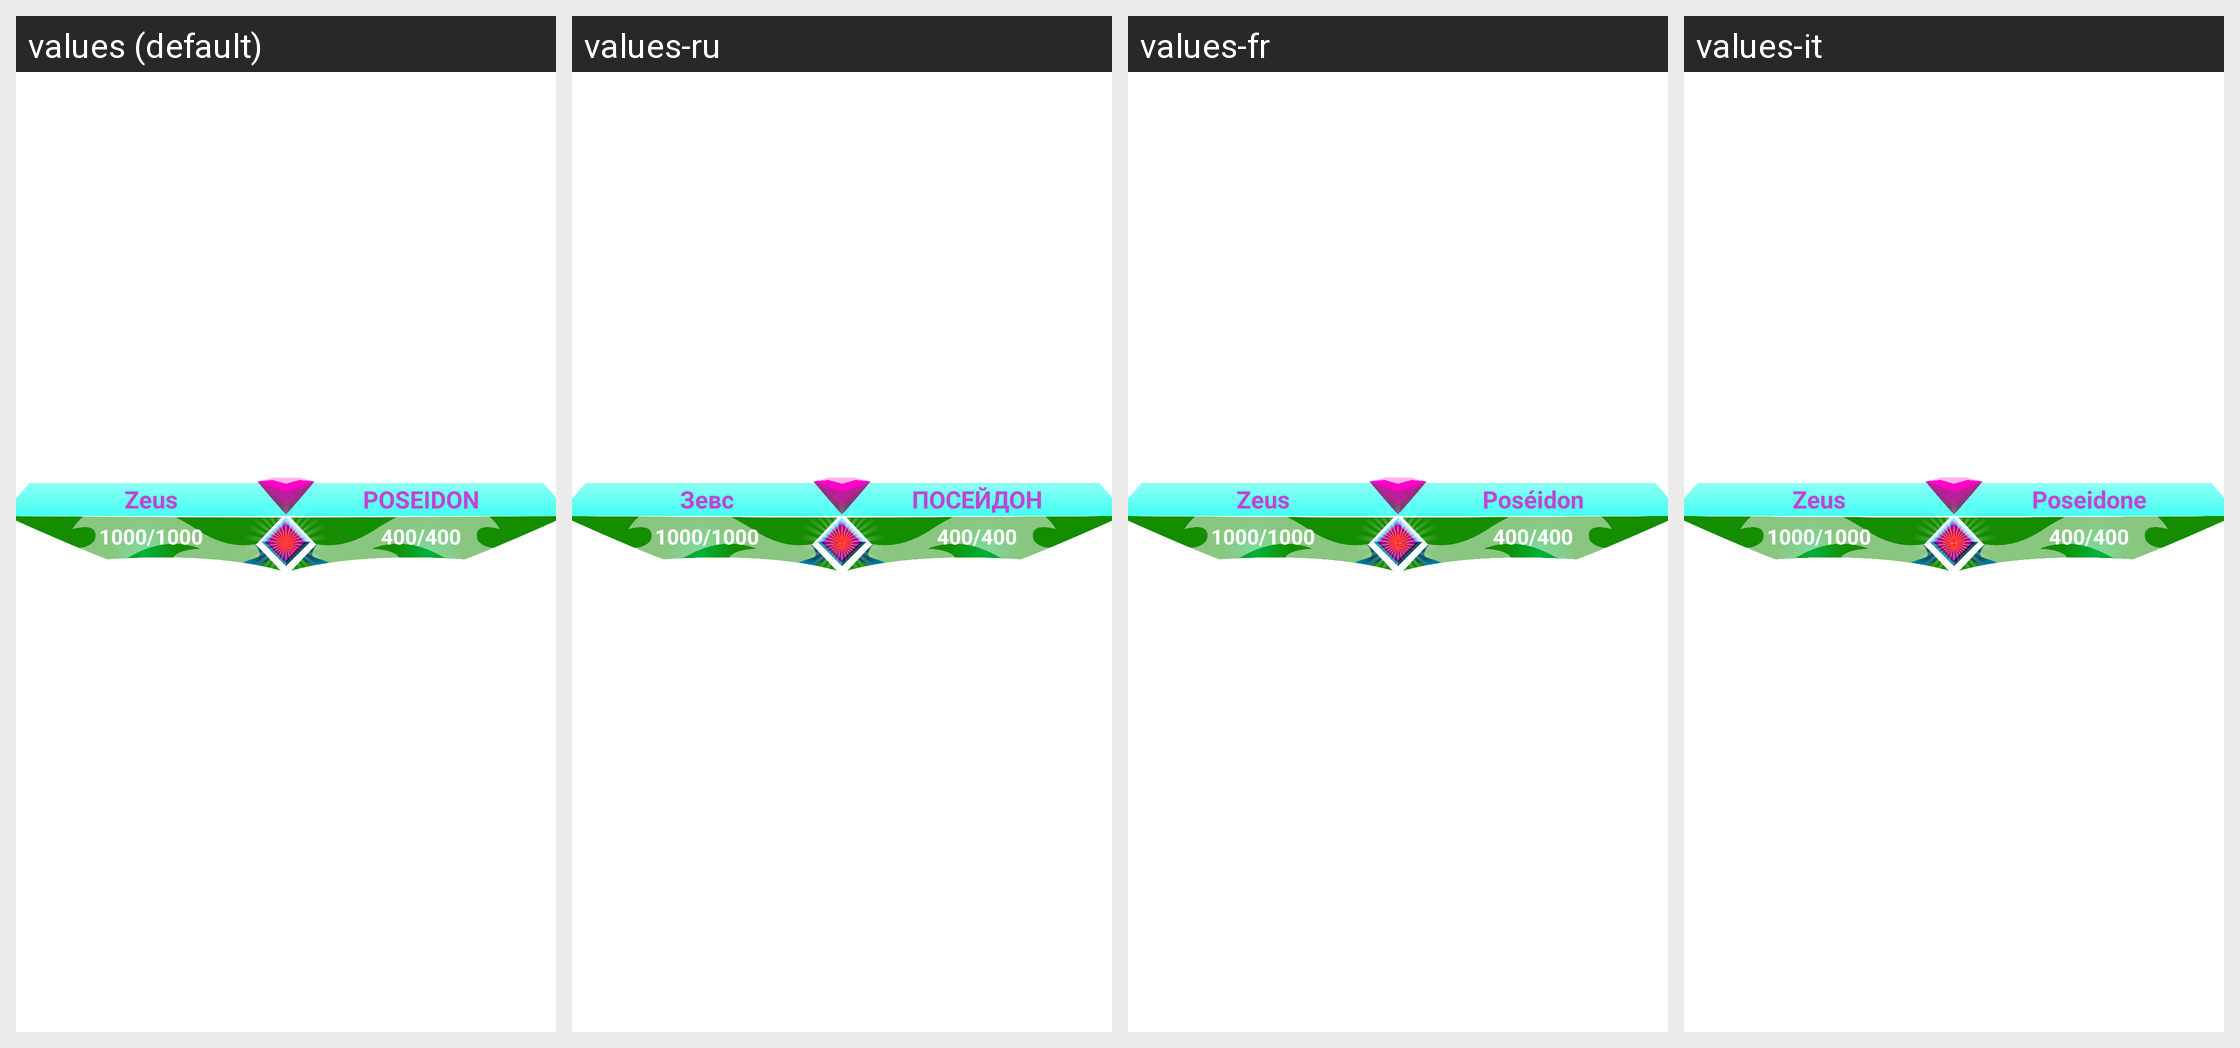

The Android screen above is rendered under several locales of the same app. Produce the string resources it draws, with the default and per-locale values.
Android screen res/layout/fragment_qestuions.xml rendered under 4 locales, left to right: values (default), values-ru, values-fr, values-it. Device: Nexus 5 (rendered at 1080×1920; each locale shown at half size, 540×960, under a caption strip naming it); theme Theme.QuizGame.
Other locales in the repository, not shown: values-es, values-pt, values-tr.
Strings drawn on this screen, with the default value and each locale's value (text and hints the layout hard-codes, and strings that could not be matched under every locale, appear in the picture but are not listed):

zeus
  values: Zeus
  values-ru: Зевс
  values-fr: Zeus
  values-it: Zeus

poseidon
  values: POSEIDON
  values-ru: ПОСЕЙДОН
  values-fr: Poséidon
  values-it: Poseidone
